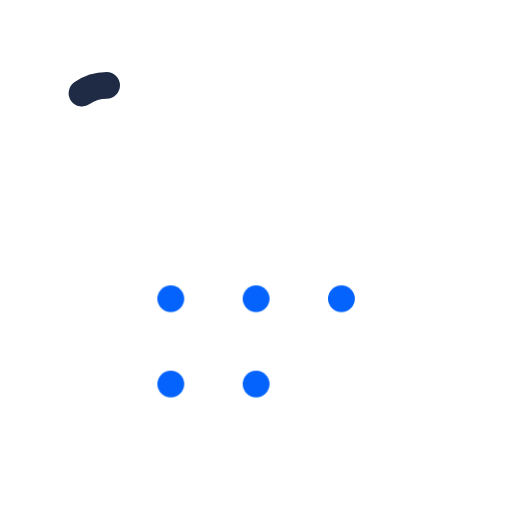
t = 0.00 s
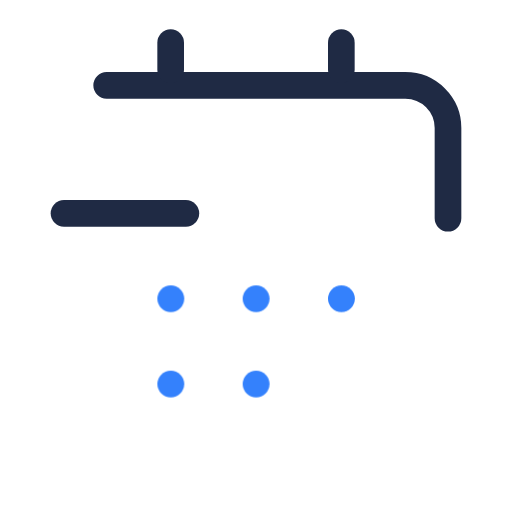
t = 0.39 s
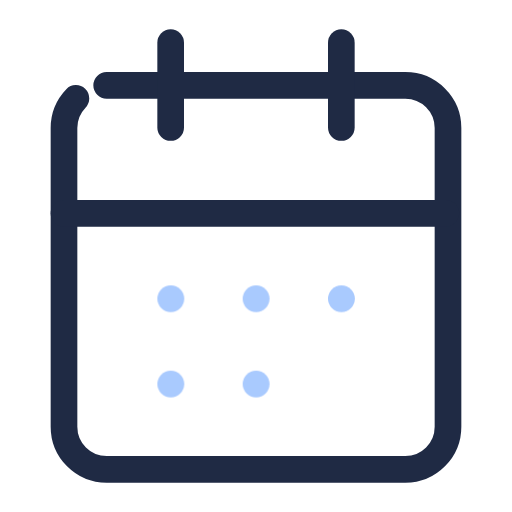
t = 0.83 s
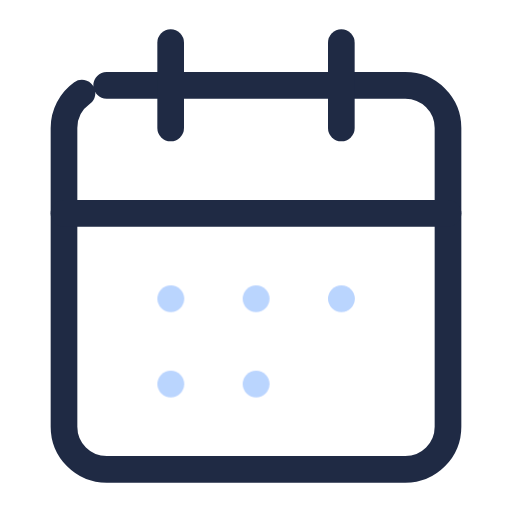
t = 1.24 s
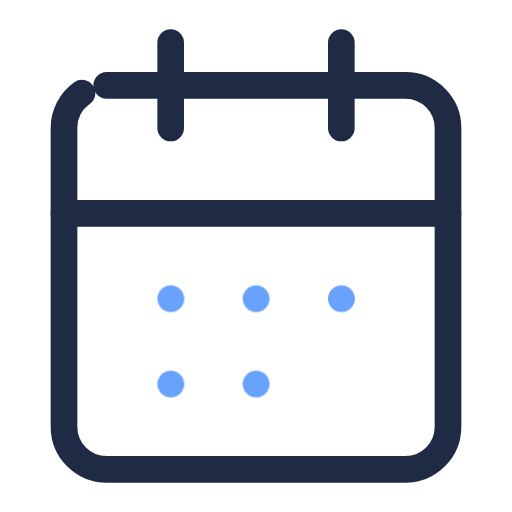
t = 1.63 s
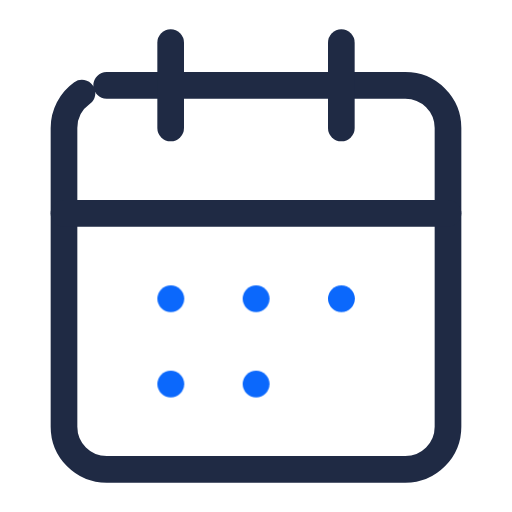
t = 2.04 s

The animated SVG that drew these frames (rendered in a browser with its animation timeline set to each time). Animation: 12 CSS @keyframes rules; one cycle of 2.45 s, repeats indefinitely.

<svg xmlns="http://www.w3.org/2000/svg" class="vti vti-in vti-loop" data-m="blink" viewBox="0 0 24 24" width="96" height="96"><title>calendar</title><desc>VL Tech Official animated icon by Vijaya Kumar L (RisewithVJ). MIT.</desc><style>.vti{width:var(--vti-s,28px);height:var(--vti-s,28px);fill:none;stroke:#1f2a44;stroke-width:var(--vti-w,1.25);stroke-linecap:round;stroke-linejoin:round;overflow:visible;flex:none}
.vti .a{stroke:#0363fc;transform-box:fill-box;transform-origin:center}
.vti .d,.vti .a{stroke-dasharray:100 100;stroke-dashoffset:0}
.vti-in .d,.vti-in .a{animation:vtiDraw .9s cubic-bezier(.65,0,.35,1) both}
.vti-in .a{animation-delay:.25s}
@keyframes vtiDraw{from{stroke-dashoffset:100}}
.vti-loop .a,:hover>.vti .a,:focus-visible>.vti .a,.vti:hover .a{animation:var(--vti-m) 2.2s ease-in-out infinite}
.vti[data-m=bounce]{--vti-m:vtiBounce}.vti[data-m=pulse]{--vti-m:vtiPulse}.vti[data-m=spin]{--vti-m:vtiSpin}
.vti[data-m=wiggle]{--vti-m:vtiWiggle}.vti[data-m=float]{--vti-m:vtiFloat}.vti[data-m=grow]{--vti-m:vtiGrow}
.vti[data-m=blink]{--vti-m:vtiBlink}.vti[data-m=twinkle]{--vti-m:vtiTwinkle}.vti[data-m=flash]{--vti-m:vtiFlash}
.vti[data-m=swing]{--vti-m:vtiSwing}.vti[data-m=tick]{--vti-m:vtiTick}
.vti[data-m=spin] .a{transform-origin:50% 50%}
@keyframes vtiBounce{0%,100%{transform:translateY(0)}45%{transform:translateY(-2.5px)}65%{transform:translateY(.8px)}}
@keyframes vtiPulse{0%,100%{transform:scale(1)}50%{transform:scale(1.14)}}
@keyframes vtiSpin{to{transform:rotate(360deg)}}
@keyframes vtiWiggle{0%,100%{transform:rotate(0)}25%{transform:rotate(-9deg)}75%{transform:rotate(9deg)}}
@keyframes vtiFloat{0%,100%{transform:translate(0,0)}50%{transform:translate(1.5px,-1.5px)}}
@keyframes vtiGrow{0%,100%{transform:scaleY(1)}50%{transform:scaleY(.6)}}
@keyframes vtiBlink{0%,100%{opacity:1}50%{opacity:.25}}
@keyframes vtiTwinkle{0%,100%{transform:scale(1) rotate(0);opacity:1}50%{transform:scale(.7) rotate(20deg);opacity:.6}}
@keyframes vtiFlash{0%,100%{opacity:1;filter:none}50%{opacity:.55}}
@keyframes vtiSwing{0%,100%{transform:rotate(0)}30%{transform:rotate(12deg)}60%{transform:rotate(-8deg)}}
@keyframes vtiTick{0%{stroke-dashoffset:100}30%,100%{stroke-dashoffset:0}}
@media (prefers-reduced-motion:reduce){.vti .d,.vti .a{animation:none!important}}.vti{width:100%;height:100%}</style><path class="d" pathLength="100" d="M5 4h14a2 2 0 0 1 2 2v14a2 2 0 0 1-2 2H5a2 2 0 0 1-2-2V6a2 2 0 0 1 2-2z"/><path class="d" pathLength="100" d="M16 2v4"/><path class="d" pathLength="100" d="M8 2v4"/><path class="d" pathLength="100" d="M3 10h18"/><path class="a" pathLength="100" d="M8 14h.01"/><path class="a" pathLength="100" d="M12 14h.01"/><path class="a" pathLength="100" d="M16 14h.01"/><path class="a" pathLength="100" d="M8 18h.01"/><path class="a" pathLength="100" d="M12 18h.01"/></svg>
